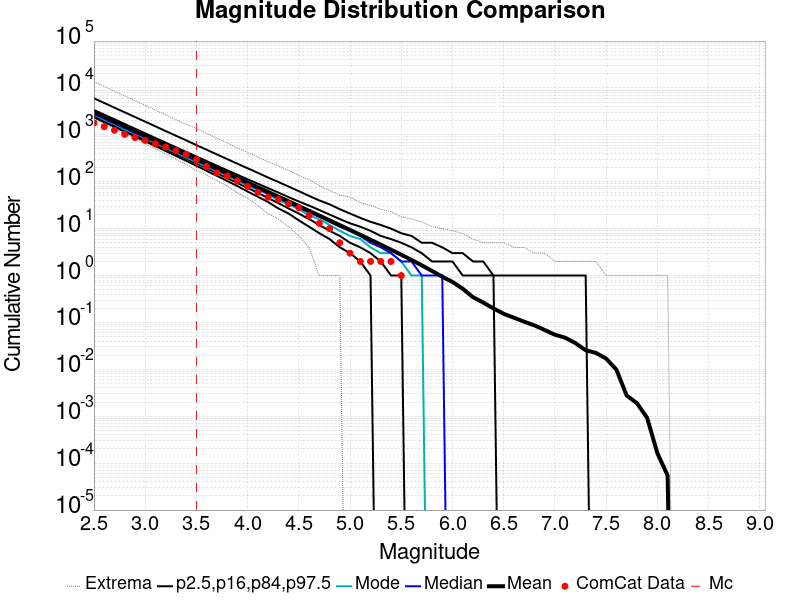

The data file committed next to this chart (first rows):
Magnitude, ComCat Data, Simulation Mean, Simulation Median, Simulation Mode, Simulation Minimum, Simulation Maximum, 2.5 %-ile, 16 %-ile, 84 %-ile, 97.5 %-ile
2.5, 1790, 3056, 2779, 2695, 2146, 13620, 2360, 2517, 3395, 6031
2.6, 1495, 2427, 2208, 2095, 1699, 10840, 1868, 1998, 2698, 4789
2.7, 1255, 1928, 1754, 1691, 1351, 8523, 1477, 1585, 2147, 3802
2.8, 1027, 1531, 1394, 1304, 1064, 6756, 1169, 1258, 1707, 3025
2.9, 875.0, 1216, 1107, 1064, 835.0, 5394, 924.0, 999.0, 1357, 2404
3.0, 764.0, 966.2, 881.0, 843.0, 645.0, 4264, 730.0, 791.0, 1078, 1915
3.1, 646.0, 767.4, 701.0, 663.0, 509.0, 3372, 575.0, 626.0, 858.0, 1519
3.2, 554.0, 609.5, 557.0, 531.0, 394.0, 2673, 453.0, 496.0, 683.0, 1206
3.3, 457.0, 484.2, 442.0, 419.0, 302.0, 2110, 357.0, 393.0, 544.0, 960.0
3.4, 385.0, 384.5, 352.0, 330.0, 234.0, 1685, 280.0, 311.0, 433.0, 764.0
3.5, 296.0, 305.4, 280.0, 265.0, 177.0, 1371, 219.0, 246.0, 346.0, 605.0
3.6, 213.0, 242.5, 223.0, 206.0, 140.0, 1069, 171.0, 194.0, 276.0, 482.0
3.7, 155.0, 192.5, 177.0, 170.0, 106.0, 845.0, 134.0, 153.0, 220.0, 383.0
3.8, 133.0, 152.9, 141.0, 135.0, 82.0, 675.0, 104.0, 120.0, 176.0, 305.0
3.9, 104.0, 121.4, 112.0, 106.0, 58.0, 527.0, 81.0, 94.0, 141.0, 243.0
4.0, 80.0, 96.39, 89.0, 81.0, 45.0, 423.0, 62.0, 74.0, 113.0, 194.0
4.1, 60.0, 76.53, 71.0, 67.0, 31.0, 339.0, 48.0, 58.0, 91.0, 155.0
4.2, 47.0, 60.7, 56.0, 54.0, 21.0, 268.0, 37.0, 45.0, 73.0, 123.0
4.3, 42.0, 48.21, 45.0, 40.0, 16.0, 217.0, 27.0, 35.0, 59.0, 99.0
4.4, 34.0, 38.27, 35.0, 33.0, 11.0, 175.0, 21.0, 27.0, 47.0, 79.0
4.5, 28.0, 30.34, 28.0, 26.0, 7.0, 136.0, 15.0, 21.0, 38.0, 63.0
4.6, 19.0, 24.05, 22.0, 19.0, 4.0, 111.0, 11.0, 16.0, 31.0, 50.0
4.7, 13.0, 19.02, 18.0, 16.0, 1.0, 83.0, 8.0, 12.0, 25.0, 40.0
4.8, 10.0, 15.05, 14.0, 12.0, 1.0, 65.0, 6.0, 9.0, 20.0, 33.0
4.9, 5.0, 11.88, 11.0, 9.0, 1.0, 52.0, 4.0, 7.0, 16.0, 26.0
5.0, 3.0, 9.373, 9.0, 7.0, 0.0, 47.0, 3.0, 5.0, 13.0, 21.0
5.1, 2.0, 7.392, 7.0, 6.0, 0.0, 36.0, 2.0, 4.0, 11.0, 17.0
5.2, 2.0, 5.816, 5.0, 4.0, 0.0, 31.0, 1.0, 3.0, 9.0, 14.0
5.3, 2.0, 4.564, 4.0, 3.0, 0.0, 26.0, 0.0, 2.0, 7.0, 12.0
5.4, 2.0, 3.565, 3.0, 3.0, 0.0, 23.0, 0.0, 1.0, 6.0, 10.0
5.5, 1.0, 2.781, 2.0, 2.0, 0.0, 18.0, 0.0, 1.0, 5.0, 8.0
5.6, 0.0, 2.151, 2.0, 1.0, 0.0, 16.0, 0.0, 0.0, 4.0, 7.0
5.7, 0.0, 1.653, 1.0, 1.0, 0.0, 14.0, 0.0, 0.0, 3.0, 5.0
5.8, 0.0, 1.253, 1.0, 0.0, 0.0, 11.0, 0.0, 0.0, 2.0, 5.0
5.9, 0.0, 0.9469, 1.0, 0.0, 0.0, 10.0, 0.0, 0.0, 2.0, 4.0
6.0, 0.0, 0.7299, 0.0, 0.0, 0.0, 9.0, 0.0, 0.0, 2.0, 3.0
6.1, 0.0, 0.524, 0.0, 0.0, 0.0, 8.0, 0.0, 0.0, 1.0, 3.0
6.2, 0.0, 0.3462, 0.0, 0.0, 0.0, 6.0, 0.0, 0.0, 1.0, 2.0
6.3, 0.0, 0.2659, 0.0, 0.0, 0.0, 5.0, 0.0, 0.0, 1.0, 2.0
6.4, 0.0, 0.1993, 0.0, 0.0, 0.0, 5.0, 0.0, 0.0, 1.0, 1.0
6.5, 0.0, 0.1528, 0.0, 0.0, 0.0, 5.0, 0.0, 0.0, 0.0, 1.0
6.6, 0.0, 0.1263, 0.0, 0.0, 0.0, 4.0, 0.0, 0.0, 0.0, 1.0
6.7, 0.0, 0.1037, 0.0, 0.0, 0.0, 4.0, 0.0, 0.0, 0.0, 1.0
6.8, 0.0, 0.08656, 0.0, 0.0, 0.0, 3.0, 0.0, 0.0, 0.0, 1.0
6.9, 0.0, 0.06902, 0.0, 0.0, 0.0, 3.0, 0.0, 0.0, 0.0, 1.0
7.0, 0.0, 0.0548, 0.0, 0.0, 0.0, 2.0, 0.0, 0.0, 0.0, 1.0
7.1, 0.0, 0.04728, 0.0, 0.0, 0.0, 2.0, 0.0, 0.0, 0.0, 1.0
7.2, 0.0, 0.03628, 0.0, 0.0, 0.0, 2.0, 0.0, 0.0, 0.0, 1.0
7.3, 0.0, 0.02555, 0.0, 0.0, 0.0, 2.0, 0.0, 0.0, 0.0, 1.0
7.4, 0.0, 0.02244, 0.0, 0.0, 0.0, 2.0, 0.0, 0.0, 0.0, 0.0
7.5, 0.0, 0.017, 0.0, 0.0, 0.0, 1.0, 0.0, 0.0, 0.0, 0.0
7.6, 0.0, 0.009859, 0.0, 0.0, 0.0, 1.0, 0.0, 0.0, 0.0, 0.0
7.7, 0.0, 0.002778, 0.0, 0.0, 0.0, 1.0, 0.0, 0.0, 0.0, 0.0
7.8, 0.0, 0.001907, 0.0, 0.0, 0.0, 1.0, 0.0, 0.0, 0.0, 0.0
7.9, 0.0, 9.260268E-4, 0.0, 0.0, 0.0, 1.0, 0.0, 0.0, 0.0, 0.0
8.0, 0.0, 1.634165E-4, 0.0, 0.0, 0.0, 1.0, 0.0, 0.0, 0.0, 0.0
8.1, 0.0, 5.4472166E-5, 0.0, 0.0, 0.0, 1.0, 0.0, 0.0, 0.0, 0.0
8.2, 0.0, 0.0, 0.0, 0.0, 0.0, 0.0, 0.0, 0.0, 0.0, 0.0
8.3, 0.0, 0.0, 0.0, 0.0, 0.0, 0.0, 0.0, 0.0, 0.0, 0.0
8.4, 0.0, 0.0, 0.0, 0.0, 0.0, 0.0, 0.0, 0.0, 0.0, 0.0
... 6 more rows
